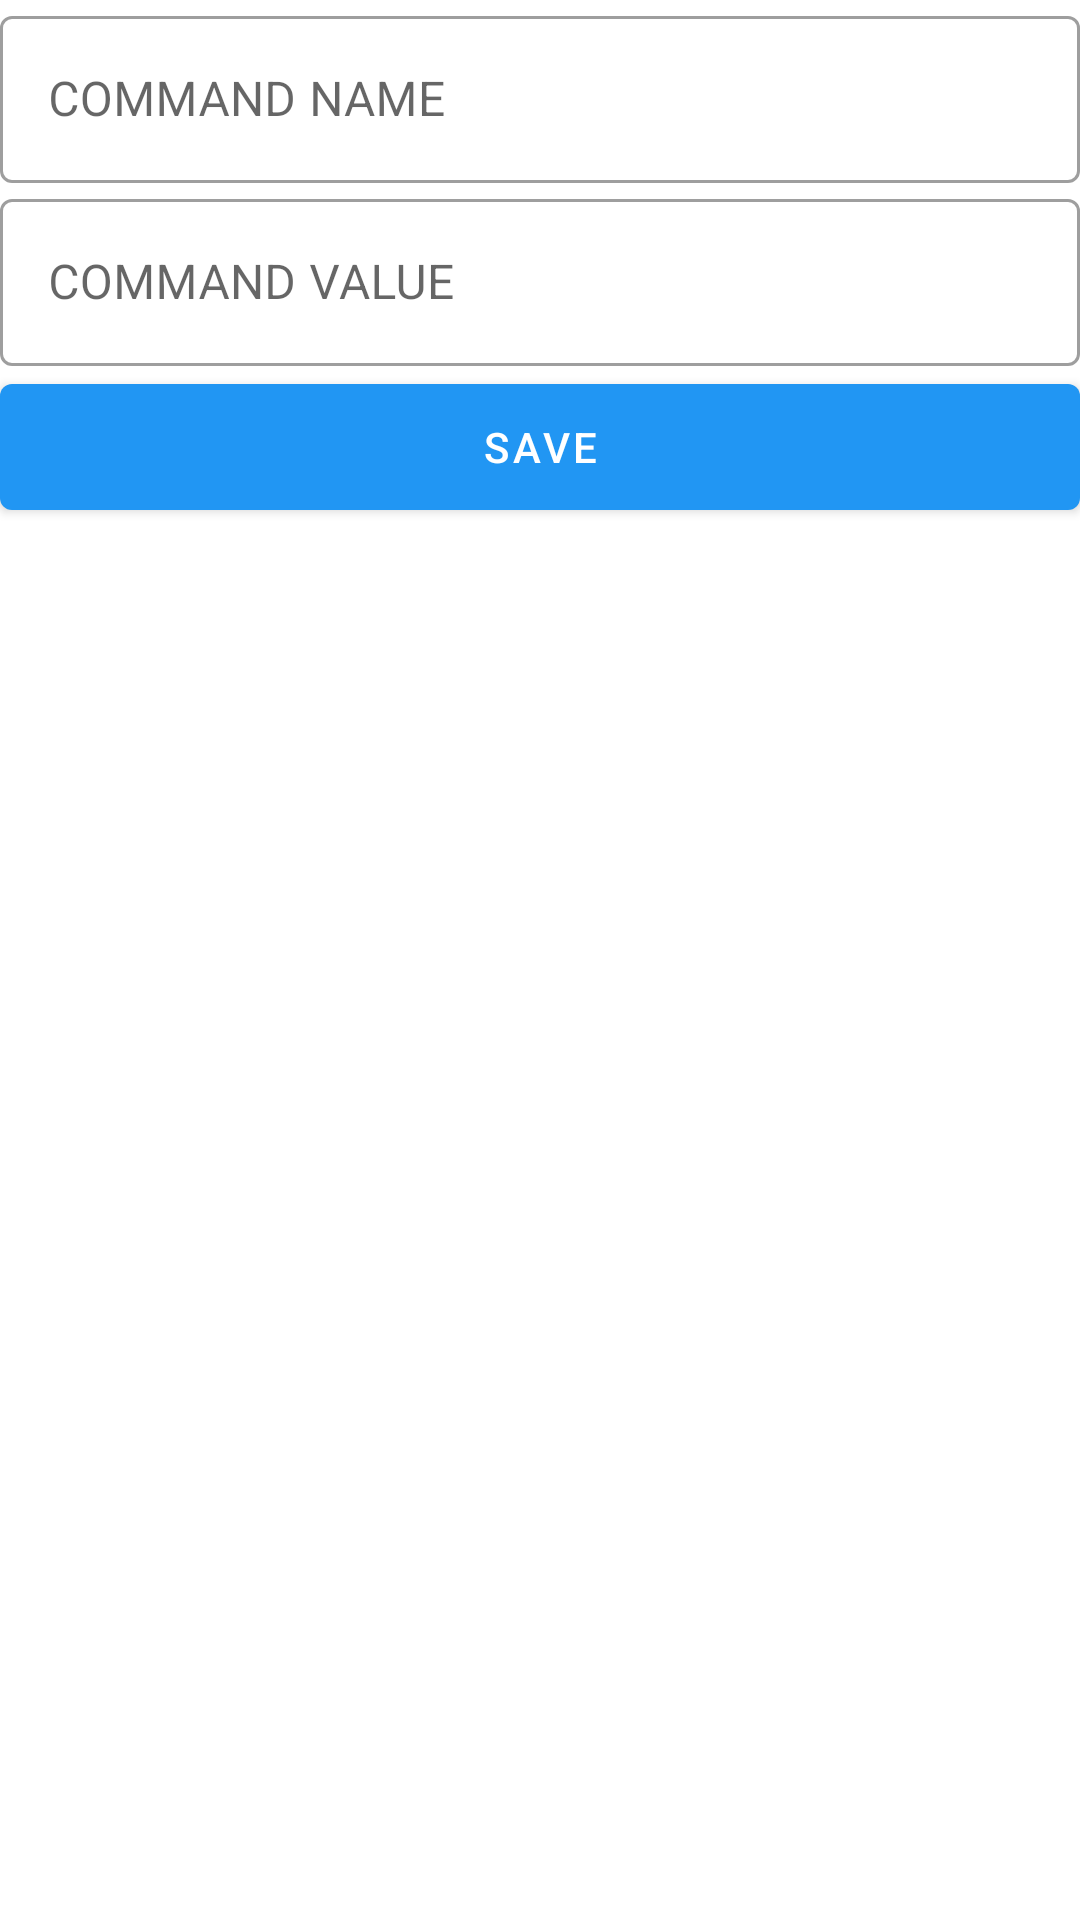

Android layout source for this screen:
<!-- AndroidManifest.xml: application theme Theme.LoRasPair -->
<!-- res/layout/dialog_add_command.xml -->
<?xml version="1.0" encoding="utf-8"?>
<LinearLayout xmlns:android="http://schemas.android.com/apk/res/android"
    xmlns:app="http://schemas.android.com/apk/res-auto"
    android:layout_width="256dp"
    android:layout_height="wrap_content"
    android:layout_marginStart="32dp"
    android:layout_marginTop="32dp"
    android:layout_marginEnd="32dp"
    android:layout_marginBottom="32dp"
    android:orientation="vertical">

    <com.google.android.material.textfield.TextInputLayout
        style="@style/Widget.MaterialComponents.TextInputLayout.OutlinedBox.ExposedDropdownMenu"
        android:layout_width="match_parent"
        android:layout_height="wrap_content"
        android:hint="@string/command_name"
        app:endIconMode="none">

        <AutoCompleteTextView
            android:id="@+id/command_name"
            android:layout_width="match_parent"
            android:layout_height="wrap_content" />

    </com.google.android.material.textfield.TextInputLayout>

    <com.google.android.material.textfield.TextInputLayout
        style="@style/Widget.MaterialComponents.TextInputLayout.OutlinedBox.ExposedDropdownMenu"
        android:layout_width="match_parent"
        android:layout_height="wrap_content"
        android:hint="@string/command_value"
        app:endIconMode="none">

        <AutoCompleteTextView
            android:id="@+id/command_value"
            android:layout_width="match_parent"
            android:layout_height="wrap_content" />

    </com.google.android.material.textfield.TextInputLayout>

    <com.google.android.material.button.MaterialButton
        android:id="@+id/save_command_button"
        android:layout_width="match_parent"
        android:layout_height="54dp"
        android:text="@string/command_save" />


</LinearLayout>
<!-- resources referenced by this layout -->
<resources>
  <string name="command_name">COMMAND NAME</string>
  <string name="command_save">SAVE</string>
  <string name="command_value">COMMAND VALUE</string>
  <style name="Theme.LoRasPair" parent="Theme.MaterialComponents.DayNight.DarkActionBar">
          
          <item name="colorPrimaryDark">#1769aa</item>
          <item name="colorPrimary">#2196f3</item>
          <item name="colorPrimaryVariant">#4dabf5</item>
          <item name="colorOnPrimary">@color/white</item>
          
          <item name="colorSecondary">#2979ff</item>
          <item name="colorSecondaryVariant">#5393ff</item>
          <item name="colorOnSecondary">@color/white</item>
          
          <item name="android:statusBarColor">?attr/colorPrimaryVariant</item>
          
          <item name="android:itemTextAppearance">@style/MenuTextColor</item>
          
      </style>
  <color name="white">#FFFFFFFF</color>
  <style name="MenuTextColor" parent="@android:style/TextAppearance.Widget.IconMenu.Item">
          <item name="android:textColor">@color/gray</item>
      </style>
  <color name="gray">#808080</color>
</resources>
